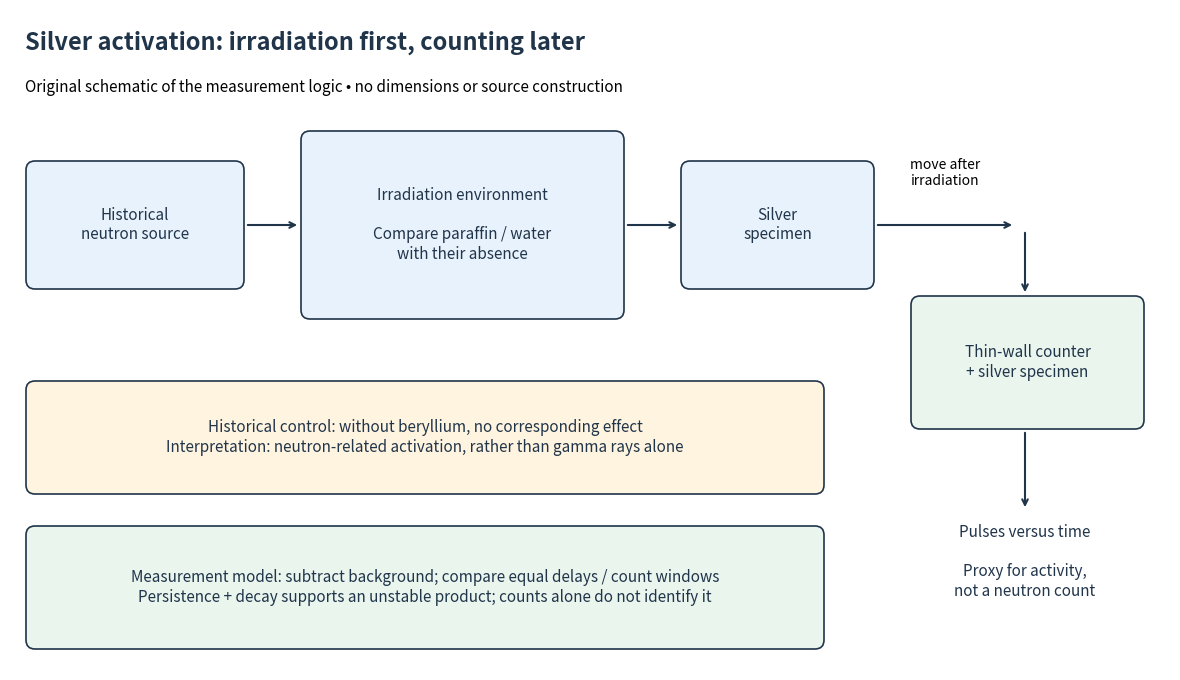

Here is the Python script that generated this plot: (Note: this script raises an exception after producing the figure.)
"""Original measurement/inference diagram; Python 3.14, matplotlib 3.10.7.

Run from _media; writes its basename PNG to the working directory.
Historical basis: Fermi, Nature 133, 757 (1934), and Fermi et al.,
Ricerca Scientifica 5(2), 282–283 (1934). Logical controls are labeled separately.
"""
from pathlib import Path

import matplotlib.pyplot as plt
from matplotlib.patches import FancyBboxPatch


def main():
    fig, ax = plt.subplots(figsize=(11.6, 6.6), dpi=100, facecolor="white")
    ax.set(xlim=(0, 11.6), ylim=(0, 6.6))
    ax.axis("off")
    ink, blue, green = "#20344a", "#e8f2fc", "#eaf5ee"

    def box(x, y, w, h, text, color=blue, size=11):
        ax.add_patch(FancyBboxPatch((x, y), w, h, boxstyle="round,pad=0.09",
                                   facecolor=color, edgecolor=ink, linewidth=1.2))
        ax.text(x+w/2, y+h/2, text, ha="center", va="center", fontsize=size, color=ink)

    def arrow(a, b):
        ax.annotate("", xy=b, xytext=a,
                    arrowprops={"arrowstyle": "->", "color": ink, "lw": 1.5})

    ax.text(0.15, 6.2, "Silver activation: irradiation first, counting later", fontsize=17,
            weight="bold", color=ink)
    ax.text(0.15, 5.78, "Original schematic of the measurement logic • no dimensions or source construction", fontsize=11)
    box(0.25, 3.9, 2.0, 1.1, "Historical\nneutron source")
    box(3.0, 3.6, 3.05, 1.7, "Irradiation environment\n\nCompare paraffin / water\nwith their absence")
    box(6.8, 3.9, 1.75, 1.1, "Silver\nspecimen")
    arrow((2.35, 4.45), (2.9, 4.45))
    arrow((6.15, 4.45), (6.7, 4.45))
    arrow((8.65, 4.45), (10.05, 4.45))
    ax.text(9.35, 4.85, "move after\nirradiation", ha="center", fontsize=10)
    box(9.1, 2.5, 2.15, 1.15, "Thin-wall counter\n+ silver specimen", green)
    arrow((10.15, 4.4), (10.15, 3.75))
    box(0.25, 1.85, 7.8, 0.95,
        "Historical control: without beryllium, no corresponding effect\nInterpretation: neutron-related activation, rather than gamma rays alone",
        "#fff4df", 11)
    box(0.25, 0.3, 7.8, 1.05,
        "Measurement model: subtract background; compare equal delays / count windows\nPersistence + decay supports an unstable product; counts alone do not identify it",
        green, 11)
    arrow((10.15, 2.4), (10.15, 1.6))
    ax.text(10.15, 1.08, "Pulses versus time\n\nProxy for activity,\nnot a neutron count", ha="center", va="center", fontsize=11, color=ink)
    fig.subplots_adjust(0, 0, 1, 1)
    fig.savefig(Path(__file__).stem + ".png", facecolor="white", transparent=False)
    plt.close(fig)


if __name__ == "__main__":
    main()
